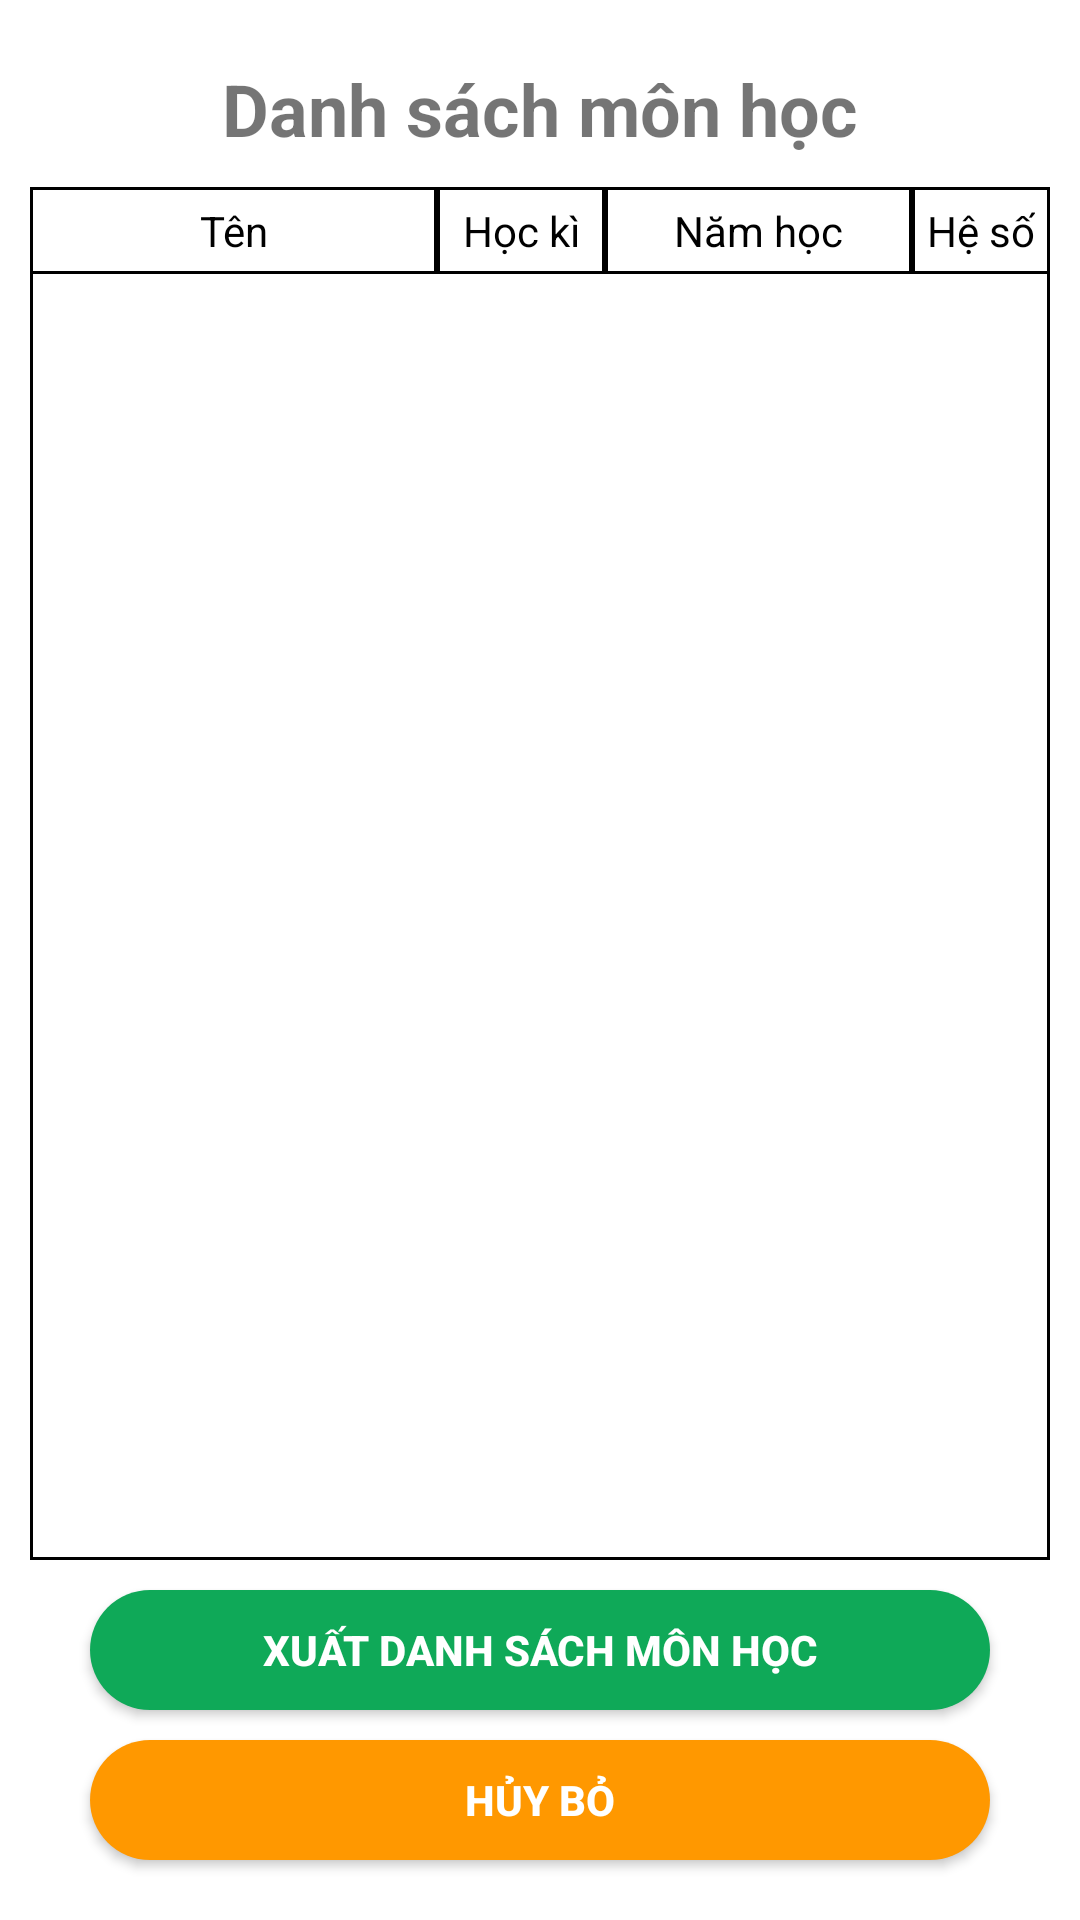

Reconstruct the res/layout file that produces this screen, plus the resources it refers to.
<!-- AndroidManifest.xml: application theme Theme.STDManager -->
<!-- res/layout/activity_subject_export.xml -->
<?xml version="1.0" encoding="utf-8"?>
<LinearLayout
    xmlns:android="http://schemas.android.com/apk/res/android"
    xmlns:app="http://schemas.android.com/apk/res-auto"
    xmlns:tools="http://schemas.android.com/tools"
    android:layout_width="match_parent"
    android:layout_height="match_parent"
    tools:context=".Subject.SubjectExportActivity"
    android:orientation="vertical">

  <TextView
      android:layout_gravity="center"
      android:layout_width="wrap_content"
      android:layout_height="wrap_content"
      android:text="@string/TitleSubject"
      android:paddingTop="20sp"
      android:textSize="24sp"
      android:textStyle="bold"
      />

  <TableLayout
      android:layout_weight="1"
      android:id="@+id/subjectTable"
      android:layout_width="match_parent"
      android:layout_height="wrap_content"
      android:background="@drawable/tableborder"
      android:layout_margin="10dp"
      >

    
    <TableRow
        android:background="@color/white">

      <TextView
          android:layout_width="100dp"
          android:layout_height="match_parent"
          android:layout_weight="2"
          android:background="@drawable/tableborder"
          android:gravity="center|center_horizontal"
          android:text="@string/firstName"
          android:textAlignment="center"
          android:textColor="@android:color/background_dark"
          android:textSize="14sp" />

      <TextView
          android:layout_width="20dp"
          android:layout_height="wrap_content"
          android:layout_weight="2"

          android:background="@drawable/tableborder"
          android:gravity="center|center_horizontal"
          android:padding="5sp"
          android:text="@string/HKEditSubject"
          android:textAlignment="center"
          android:textColor="@android:color/background_dark"
          android:textSize="14sp" />

      <TextView
          android:layout_width="match_parent"
          android:layout_height="wrap_content"
          android:layout_weight="2"
          android:background="@drawable/tableborder"
          android:gravity="center|center_horizontal"
          android:padding="5sp"
          android:text="@string/NHEditSubject"
          android:textAlignment="center"
          android:textColor="@android:color/black"
          android:textSize="14sp" />

      <TextView
          android:layout_width="10dp"
          android:layout_height="wrap_content"
          android:layout_weight="2"
          android:background="@drawable/tableborder"
          android:gravity="center|center_horizontal"
          android:padding="5sp"
          android:text="@string/HSEditSubject"
          android:textAlignment="center"
          android:textColor="@android:color/black"
          android:textSize="14sp" />

    </TableRow>
  </TableLayout>

  <androidx.appcompat.widget.AppCompatButton
      android:id="@+id/btnExport"
      android:background="@drawable/button_background_1"
      android:text="@string/ExportSubject"
      style="@style/button_style" />

  <androidx.appcompat.widget.AppCompatButton
      android:id="@+id/Btn_ExportCancel"
      style="@style/button_style"
      android:layout_marginTop="10dp"
      android:layout_marginBottom="20dp"
      android:background="@drawable/button_background_5"
      android:text="@string/Cancel" />



</LinearLayout>
<!-- resources referenced by this layout -->
<resources>
  <color name="white">#FFFFFFFF</color>
  <!-- drawable button_background_1 (drawable) -->
  <?xml version="1.0" encoding="utf-8"?>
  <shape xmlns:android="http://schemas.android.com/apk/res/android">
      <solid android:color="#0FA958" />
      <corners android:radius="50dp" />
  </shape>
  <!-- drawable button_background_5 (drawable) -->
  <?xml version="1.0" encoding="utf-8"?>
  <shape xmlns:android="http://schemas.android.com/apk/res/android">
      <solid android:color="#FF9800" />
      <corners android:radius="50dp" />
  </shape>
  <!-- drawable tableborder (drawable) -->
  <?xml version="1.0" encoding="utf-8"?>
      <shape
  
          xmlns:android="http://schemas.android.com/apk/res/android"
          android:shape= "rectangle">
          <solid android:color="#ffffff"/>
          <stroke android:width="1dp" android:color="#000000"/>
      </shape>
  <string name="Cancel">Hủy bỏ</string>
  <string name="ExportSubject">Xuất danh sách môn học</string>
  <string name="HKEditSubject">Học kì</string>
  <string name="HSEditSubject">Hệ số</string>
  <string name="NHEditSubject">Năm học</string>
  <string name="TitleSubject">Danh sách môn học</string>
  <string name="firstName">Tên</string>
  <style name="button_style">
          <item name="android:layout_width">300dp</item>
          <item name="android:layout_height">40dp</item>
          <item name="android:layout_gravity">center</item>
          <item name="android:textColor">@color/white</item>
          <item name="android:textStyle">bold</item>
      </style>
  <style name="Theme.STDManager" parent="Theme.MaterialComponents.DayNight.DarkActionBar">
          
  
          <item name="colorPrimaryVariant">@color/purple_700</item>
          <item name="colorOnPrimary">@color/white</item>
          
          <item name="colorSecondary">@color/teal_200</item>
          <item name="colorSecondaryVariant">@color/teal_700</item>
          <item name="colorOnSecondary">@color/black</item>
          
          <item name="android:statusBarColor" tools:targetApi="l">?attr/colorPrimaryVariant</item>
          
  
          <item name="windowNoTitle">true</item>
  
          <item name="colorPrimary">@color/colorPrimary</item>
          <item name="colorPrimaryDark">@color/colorPrimaryDark</item>
          <item name="colorAccent">@color/colorAccent</item>
      </style>
  <color name="purple_700">#FF3700B3</color>
  <color name="teal_200">#FF03DAC5</color>
  <color name="teal_700">#FF018786</color>
  <color name="black">#FF000000</color>
  <color name="colorPrimary">#6C63FF</color>
  <color name="colorPrimaryDark">#6C63FF</color>
  <color name="colorAccent">#03DAC5</color>
</resources>
